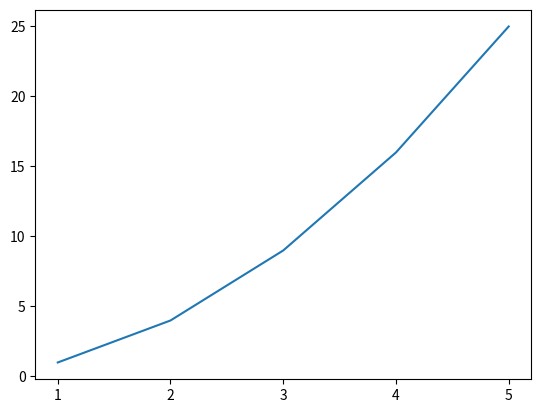
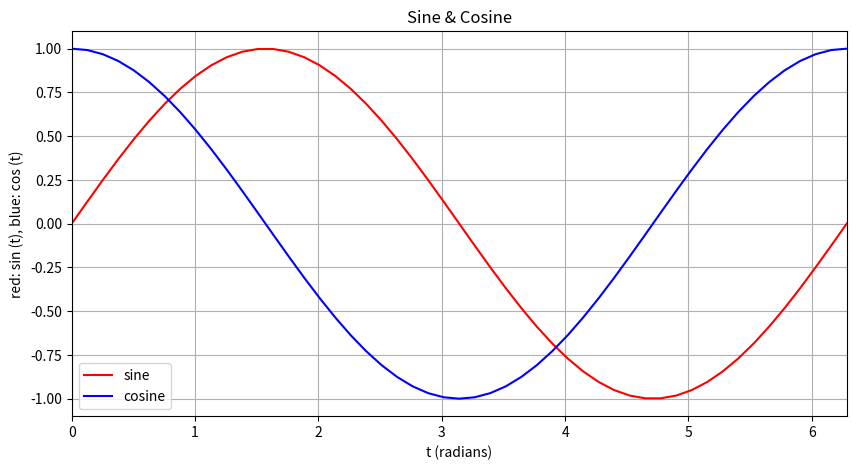
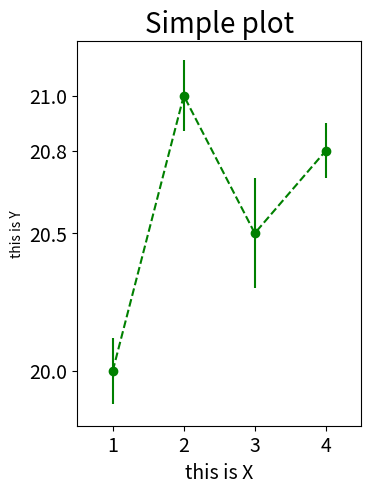

Recreate these plots in Python, in order.
import matplotlib.pyplot as plt
%matplotlib inline
plt.plot([1,2,3,4,5], [1,4,9,16,25]);



x = [1,2,3,4,5]
y1 = [1,4,9,16,25]
y2 = [1,-4,9,-16,25]





# From http://python3.codes/easy-graph-plotting-with-pyplot/
import matplotlib.pyplot as plt
from math import *
%matplotlib inline

npoints=50
x = [x*2*pi/npoints for x in range(npoints+1)]
y1 = [sin(t) for t in x]
y2 = [cos(t) for t in x]
 
plt.figure(figsize=(10, 5))
plt.title('Sine & Cosine')
plt.xlabel('t (radians)')
plt.ylabel('red: sin (t), blue: cos (t)')
plt.grid(True)
plt.xlim(0,2*pi)
plt.ylim(-1.1,1.1)
 
plt.plot(x, y1, color="red", label="sine")
plt.plot(x, y2, color="blue", label="cosine")
plt.legend();

# http://mple.m-artwork.eu/tutorial
#define plot size in inches (width, height) & resolution(DPI)
fig = plt.figure(figsize=(4, 5), dpi=100)

#define font size
plt.rc("font", size=14)

#define some data
x = [1,2,3,4]
y = [20, 21, 20.5, 20.8]

#error data
y_error = [0.12, 0.13, 0.2, 0.1]

#plot data
plt.plot(x, y, linestyle="dashed", marker="o", color="green")

#plot only errorbars
plt.errorbar(x, y, yerr=y_error, linestyle="None", marker="None", color="green")

#configure  X axes
plt.xlim(0.5,4.5)
plt.xticks([1,2,3,4])

#configure  Y axes
plt.ylim(19.8,21.2)
plt.yticks([20, 21, 20.5, 20.8])

#labels
plt.xlabel("this is X")
plt.ylabel("this is Y", size=10)

#title
plt.title("Simple plot", size=20)

#adjust plot
plt.subplots_adjust(left=0.19)



import math
times = [t*0.01 for t in range(100)]
product = [1.0 - math.exp(-t*4.7) for t in times]



